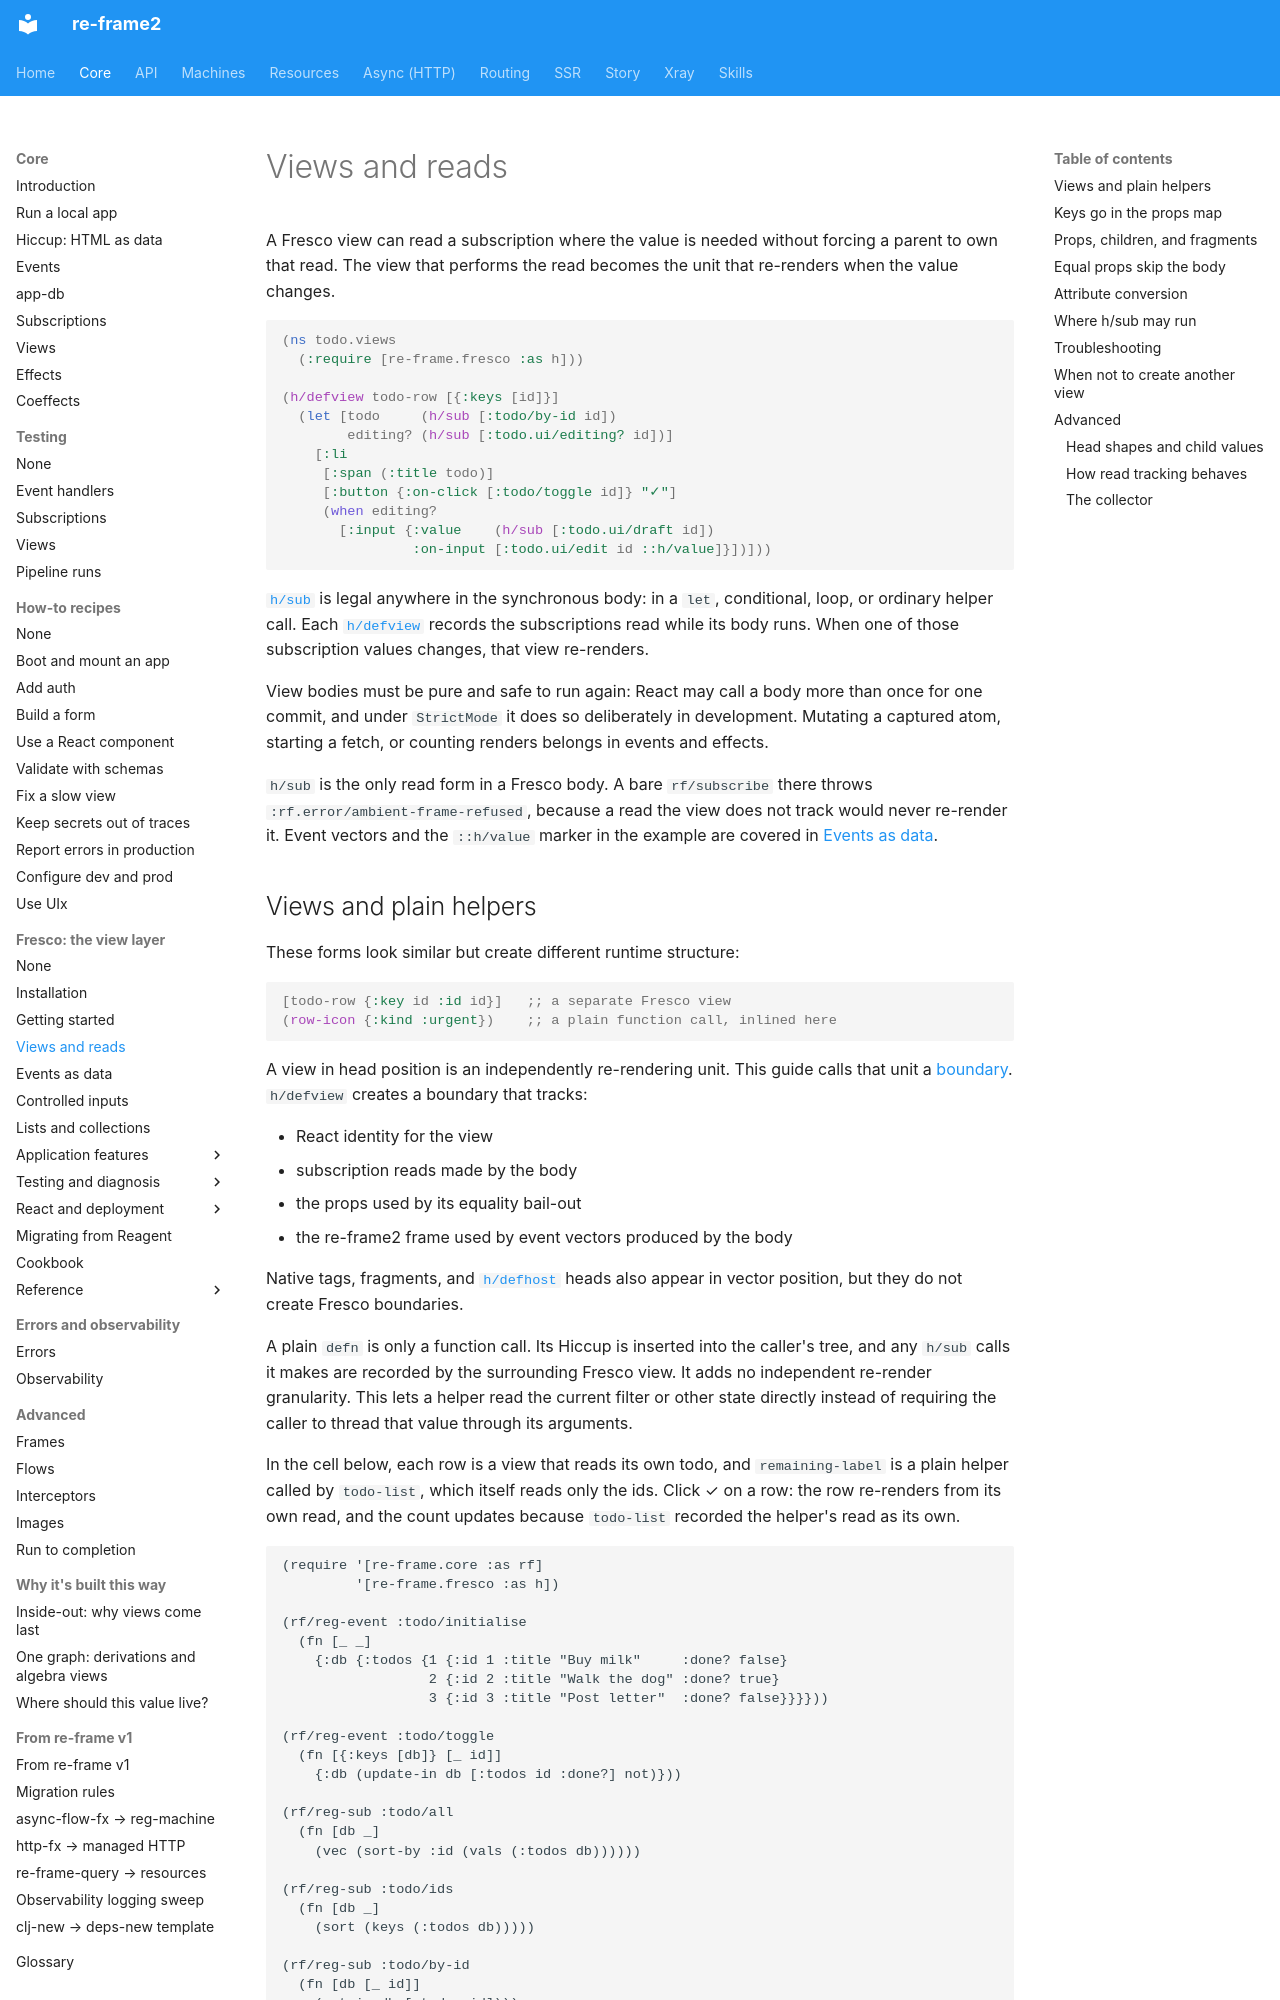

repository: day8/re-frame2 · page: core/fresco/02-views-and-reads/index.html · generator: mkdocs

# Views and reads

A Fresco view can read a subscription where the value is needed without
forcing a parent to own that read. The view that performs the read becomes the
unit that re-renders when the value changes.

```clojure
(ns todo.views
  (:require [re-frame.fresco :as h]))

(h/defview todo-row [{:keys [id]}]
  (let [todo     (h/sub [:todo/by-id id])
        editing? (h/sub [:todo.ui/editing? id])]
    [:li
     [:span (:title todo)]
     [:button {:on-click [:todo/toggle id]} "✓"]
     (when editing?
       [:input {:value    (h/sub [:todo.ui/draft id])
                :on-input [:todo.ui/edit id ::h/value]}])]))
```

[`h/sub`](glossary.md#hsub) is legal anywhere in the synchronous body: in a
`let`, conditional, loop, or ordinary helper call. Each
[`h/defview`](glossary.md#defview) records the subscriptions read while its
body runs. When one of those subscription values changes, that view
re-renders.

View bodies must be pure and safe to run again: React may call a body more than
once for one commit, and under `StrictMode` it does so deliberately in
development. Mutating a captured atom, starting a fetch, or counting renders
belongs in events and effects.

`h/sub` is the only read form in a Fresco body. A bare `rf/subscribe` there
throws `:rf.error/ambient-frame-refused`, because a read the view does not
track would never re-render it. Event vectors and the
`::h/value` marker in the example are covered in
[Events as data](03-events-as-data.md).
